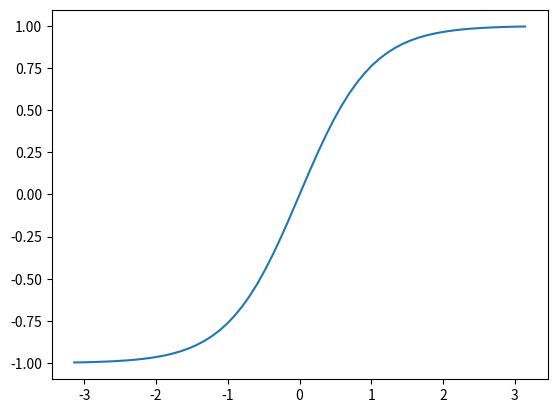

Python code for this plot:
import numpy as np
import matplotlib.pyplot as plt

x = np.linspace(-np.pi, np.pi, 60)
y = np.tanh(x)
plt.plot(x, y)
plt.show()